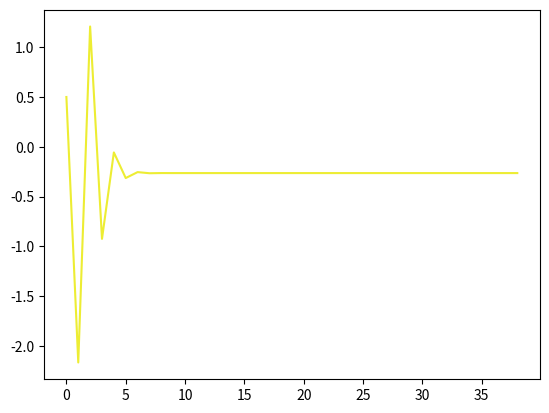

Python code for this plot:
import matplotlib.pyplot as plt
from sympy import *
k = 0
a = []
for x in range(1,40):
    k += Pow(-1,x-1) * Pow(x,4) / factorial(x+1)
    a.append(k)

plt.plot(a, color="#eded33")
plt.show()


x = Symbol('x')
f = Pow (-1,x-1) * Pow(x,4) / factorial(x+1)

for k in range(1,100):
    a= Sum(f, (x,1,k)).doit()
    print(k,"차 급수",a)
